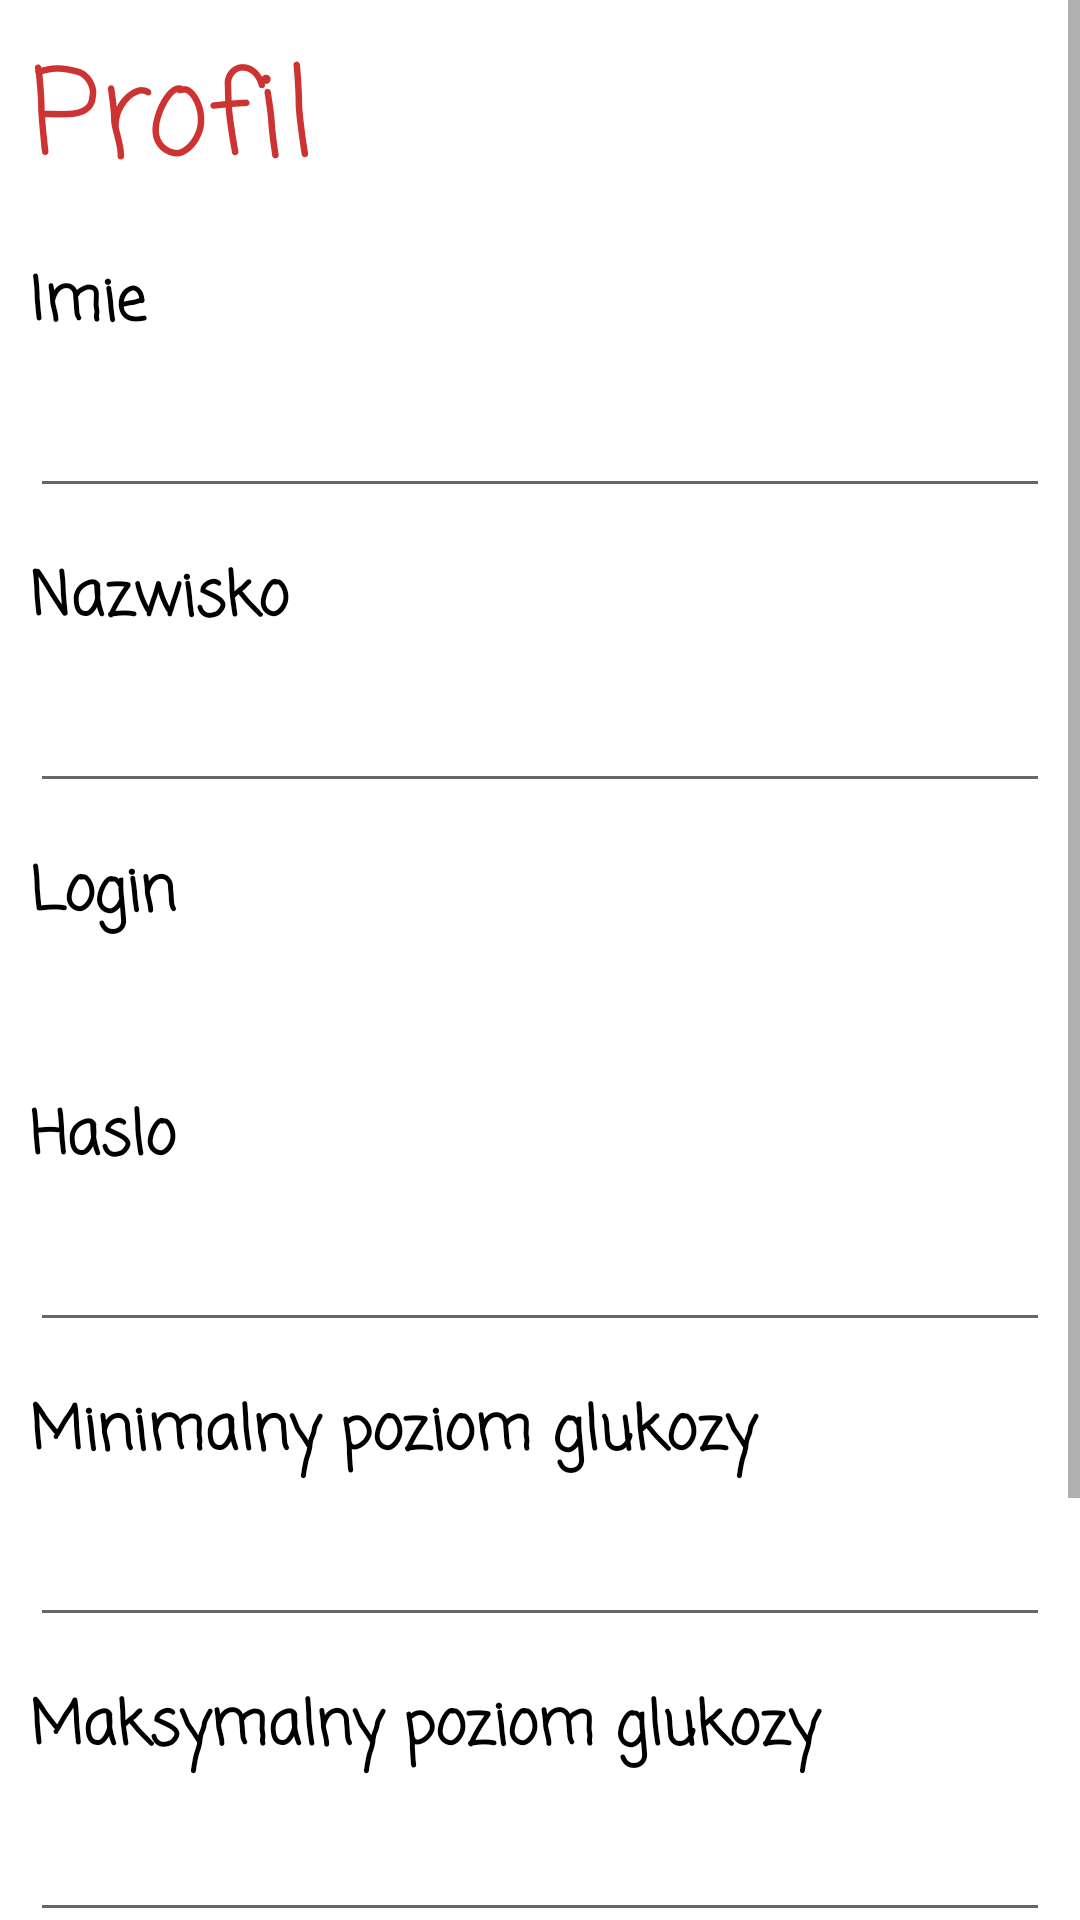

This screen was rendered from an Android layout file. Write that file and the resources it references.
<!-- AndroidManifest.xml: application theme AppTheme -->
<!-- res/layout/activity_profile.xml -->
<?xml version="1.0" encoding="utf-8"?>
<ScrollView xmlns:android="http://schemas.android.com/apk/res/android"
    xmlns:app="http://schemas.android.com/apk/res-auto"
    xmlns:tools="http://schemas.android.com/tools"
    android:layout_width="match_parent"
    android:layout_height="match_parent"
    android:background="@color/white">

    <LinearLayout
        android:layout_width="match_parent"
        android:layout_height="match_parent"
        android:padding="10dp"
        android:orientation="vertical">

        <TextView
            android:id="@+id/profileTitle"
            android:layout_width="match_parent"
            android:layout_height="wrap_content"
            android:text="@string/profileTitle"
            android:textColor="@color/red"
            android:textSize="40sp"
            android:fontFamily="casual"/>

        <TextView
            android:id="@+id/name"
            android:layout_width="match_parent"
            android:layout_height="wrap_content"
            android:text="@string/name"
            android:layout_marginTop="15dp"
            android:textSize="20sp"
            android:fontFamily="casual"
            android:textColor="@color/black"
            android:textStyle="bold"/>

        <EditText
            android:id="@+id/eName"
            android:layout_width="match_parent"
            android:layout_height="wrap_content"
            android:layout_marginTop="5dp"
            android:textSize="20sp"
            android:fontFamily="casual"
            android:textColor="@color/black"/>

        <TextView
            android:id="@+id/surname"
            android:layout_width="match_parent"
            android:layout_height="wrap_content"
            android:text="@string/surname"
            android:layout_marginTop="15dp"
            android:textSize="20sp"
            android:fontFamily="casual"
            android:textColor="@color/black"
            android:textStyle="bold"/>

        <EditText
            android:id="@+id/eSurname"
            android:layout_width="match_parent"
            android:layout_height="wrap_content"
            android:layout_marginTop="5dp"
            android:textSize="20sp"
            android:fontFamily="casual"
            android:textColor="@color/black"/>

        <TextView
            android:id="@+id/login"
            android:layout_width="match_parent"
            android:layout_height="wrap_content"
            android:text="@string/login"
            android:layout_marginTop="15dp"
            android:textSize="20sp"
            android:fontFamily="casual"
            android:textColor="@color/black"
            android:textStyle="bold"/>

        <TextView
            android:id="@+id/eLogin"
            android:layout_width="match_parent"
            android:layout_height="wrap_content"
            android:layout_marginTop="5dp"
            android:textSize="20sp"
            android:fontFamily="casual"
            android:textColor="@color/black"/>

        <TextView
            android:id="@+id/password"
            android:layout_width="match_parent"
            android:layout_height="wrap_content"
            android:text="@string/password"
            android:layout_marginTop="15dp"
            android:textSize="20sp"
            android:fontFamily="casual"
            android:textColor="@color/black"
            android:textStyle="bold"/>

        <EditText
            android:id="@+id/ePassword"
            android:layout_width="match_parent"
            android:layout_height="wrap_content"
            android:layout_marginTop="5dp"
            android:textSize="20sp"
            android:fontFamily="casual"
            android:textColor="@color/black"/>

        <TextView
            android:id="@+id/minGlucose"
            android:layout_width="match_parent"
            android:layout_height="wrap_content"
            android:text="@string/minGlucose"
            android:layout_marginTop="15dp"
            android:textSize="20sp"
            android:fontFamily="casual"
            android:textColor="@color/black"
            android:textStyle="bold"/>

        <EditText
            android:id="@+id/eMinGlucose"
            android:layout_width="match_parent"
            android:layout_height="wrap_content"
            android:layout_marginTop="5dp"
            android:textSize="20sp"
            android:fontFamily="casual"
            android:textColor="@color/black"
            android:phoneNumber="true"/>

        <TextView
            android:id="@+id/maxGlucose"
            android:layout_width="match_parent"
            android:layout_height="wrap_content"
            android:text="@string/maxGlucose"
            android:layout_marginTop="15dp"
            android:textSize="20sp"
            android:fontFamily="casual"
            android:textColor="@color/black"
            android:textStyle="bold"/>

        <EditText
            android:id="@+id/eMaxGlucose"
            android:layout_width="match_parent"
            android:layout_height="wrap_content"
            android:layout_marginTop="5dp"
            android:textSize="20sp"
            android:fontFamily="casual"
            android:textColor="@color/black"
            android:phoneNumber="true"/>

        <TextView
            android:id="@+id/phone"
            android:layout_width="match_parent"
            android:layout_height="wrap_content"
            android:text="@string/phone"
            android:layout_marginTop="15dp"
            android:textSize="20sp"
            android:fontFamily="casual"
            android:textColor="@color/black"
            android:textStyle="bold"/>

        <EditText
            android:id="@+id/ePhone"
            android:layout_width="match_parent"
            android:layout_height="wrap_content"
            android:layout_marginTop="5dp"
            android:textSize="20sp"
            android:fontFamily="casual"
            android:textColor="@color/black"
            android:phoneNumber="true"/>

        <Button
            android:id="@+id/bSave"
            android:layout_width="150dp"
            android:layout_height="wrap_content"
            android:text="@string/bsave"
            android:fontFamily="casual"
            android:background="@color/red"
            android:textSize="20sp"
            android:textColor="@color/white"
            android:textStyle="bold"
            android:layout_marginTop="20dp"/>
    </LinearLayout>

</ScrollView>
<!-- resources referenced by this layout -->
<resources>
  <color name="black">#000000</color>
  <color name="red">#CC3333</color>
  <color name="white">#FFFFFF</color>
  <string name="bsave">Zapisz</string>
  <string name="login">Login</string>
  <string name="maxGlucose">Maksymalny poziom glukozy</string>
  <string name="minGlucose">Minimalny poziom glukozy</string>
  <string name="name">Imie</string>
  <string name="password">Haslo</string>
  <string name="phone">Telefon</string>
  <string name="profileTitle">Profil</string>
  <string name="surname">Nazwisko</string>
  <style name="AppTheme" parent="Theme.AppCompat.Light.DarkActionBar">
          
          <item name="colorAccent">@color/red</item>
      </style>
</resources>
